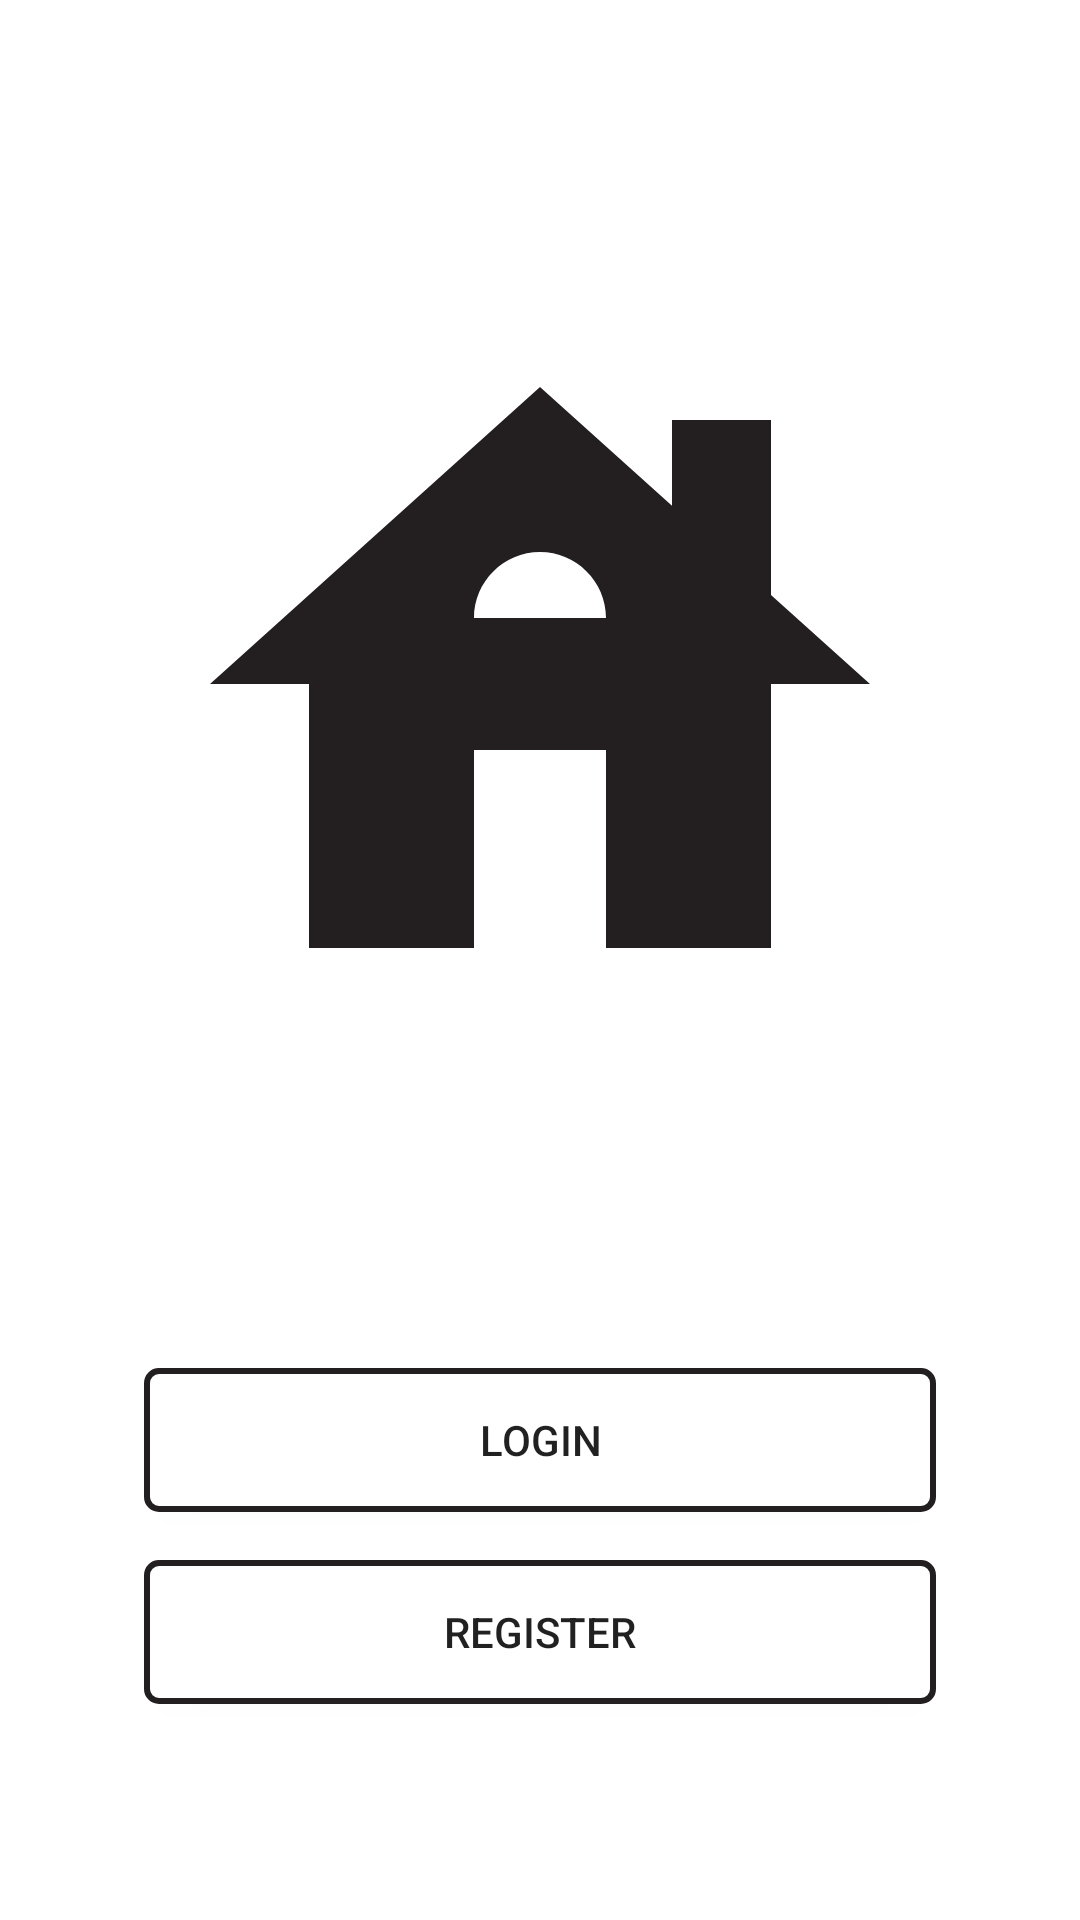

Write the Android layout XML for this screen, with the resource values it uses.
<!-- AndroidManifest.xml: application theme AppTheme -->
<!-- res/layout/activity_sign_in.xml -->
<RelativeLayout
    xmlns:android="http://schemas.android.com/apk/res/android"
    android:layout_height="match_parent"
    android:layout_width="match_parent"
    android:background="@color/white"
    android:padding="16dp">

    <ImageView
        android:id="@+id/sign_in_logo"
        android:src="@drawable/logo_primary"
        android:layout_centerHorizontal="true"
        android:layout_width="360dp"
        android:layout_height="360dp"
        android:layout_margin="32dp"/>

    <Button
        style="?attr/materialButtonOutlinedStyle"
        android:background="@drawable/button_secondary"
        android:id="@+id/sign_in_login"
        android:text="@string/login"
        android:layout_below="@id/sign_in_logo"
        android:layout_width="match_parent"
        android:layout_height="wrap_content"
        android:layout_marginStart="32dp"
        android:layout_marginEnd="32dp"
        android:layout_marginTop="16dp"/>

    <Button
        android:background="@drawable/button_secondary"
        android:id="@+id/sign_in_register"
        android:text="@string/register"
        android:layout_below="@id/sign_in_login"
        android:layout_width="match_parent"
        android:layout_height="wrap_content"
        android:layout_marginStart="32dp"
        android:layout_marginEnd="32dp"
        android:layout_marginTop="16dp"/>

</RelativeLayout>
<!-- resources referenced by this layout -->
<resources>
  <color name="white">#FFFFFF</color>
  <!-- drawable button_secondary (drawable) -->
  <shape android:shape="rectangle"
      xmlns:android="http://schemas.android.com/apk/res/android">
  
      <solid android:color="@color/white"/>
      <corners android:radius="4dp"/>
      <stroke android:width="2dp" android:color="@color/colorPrimary"/>
  </shape>
  <!-- drawable logo_primary (drawable) -->
  <vector android:height="240dp" android:tint="@color/colorPrimary"
      android:viewportHeight="24" android:viewportWidth="24"
      android:width="240dp" xmlns:android="http://schemas.android.com/apk/res/android">
      <path android:fillColor="@android:color/white" android:pathData="M19,9.3V4h-3v2.6L12,3L2,12h3v8h5v-6h4v6h5v-8h3L19,9.3zM10,10c0,-1.1 0.9,-2 2,-2s2,0.9 2,2H10z"/>
  </vector>
  <string name="login">Login</string>
  <string name="register">Register</string>
  <style name="AppTheme" parent="Theme.AppCompat.Light.NoActionBar">
          
          <item name="colorPrimary">@color/colorPrimary</item>
          <item name="colorPrimaryDark">@color/colorPrimaryDark</item>
          <item name="colorAccent">@color/colorAccent</item>
          <item name="colorSecondary">@color/colorPrimaryDark</item>
          <item name="android:colorBackground">@color/white</item>
          <item name="colorError">@color/my_app_error_color</item>
  
          
          <item name="colorPrimaryVariant">@color/colorAccent</item>
          <item name="colorSecondaryVariant">@color/black</item>
          <item name="colorSurface">#FFFFFF</item>
          <item name="colorOnPrimary">#FFFFFF</item>
          <item name="colorOnSecondary">#000000</item>
          <item name="colorOnBackground">#000000</item>
          <item name="colorOnError">#FFFFFF</item>
          <item name="colorOnSurface">#000000</item>
          <item name="scrimBackground">@color/mtrl_scrim_color</item>
          <item name="textAppearanceHeadline1">@style/TextAppearance.MaterialComponents.Headline1</item>
          <item name="textAppearanceHeadline2">@style/TextAppearance.MaterialComponents.Headline2</item>
          <item name="textAppearanceHeadline3">@style/TextAppearance.MaterialComponents.Headline3</item>
          <item name="textAppearanceHeadline4">@style/TextAppearance.MaterialComponents.Headline4</item>
          <item name="textAppearanceHeadline5">@style/TextAppearance.MaterialComponents.Headline5</item>
          <item name="textAppearanceHeadline6">@style/TextAppearance.MaterialComponents.Headline6</item>
          <item name="textAppearanceSubtitle1">@style/TextAppearance.MaterialComponents.Subtitle1</item>
          <item name="textAppearanceSubtitle2">@style/TextAppearance.MaterialComponents.Subtitle2</item>
          <item name="textAppearanceBody1">@style/TextAppearance.MaterialComponents.Body1</item>
          <item name="textAppearanceBody2">@style/TextAppearance.MaterialComponents.Body2</item>
          <item name="textAppearanceCaption">@style/TextAppearance.MaterialComponents.Caption</item>
          <item name="textAppearanceButton">@style/TextAppearance.MaterialComponents.Button</item>
          <item name="textAppearanceOverline">@style/TextAppearance.MaterialComponents.Overline</item>
  
      </style>
  <color name="colorPrimary">#231F20</color>
  <color name="colorPrimaryDark">#AD974F</color>#AD974F
  <color name="colorAccent">#BE793E</color>
  <color name="my_app_error_color">#FF0000</color>
  <color name="black">#99000000</color>
</resources>
